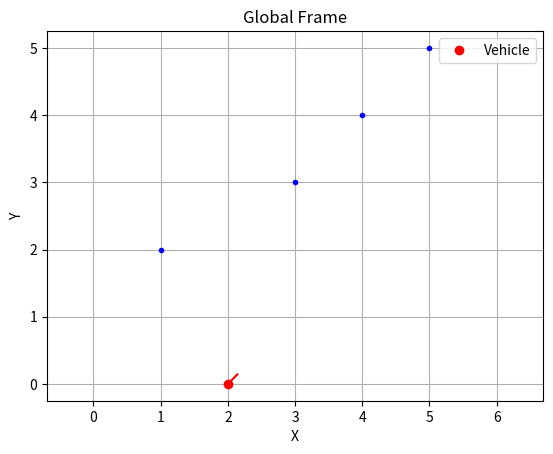
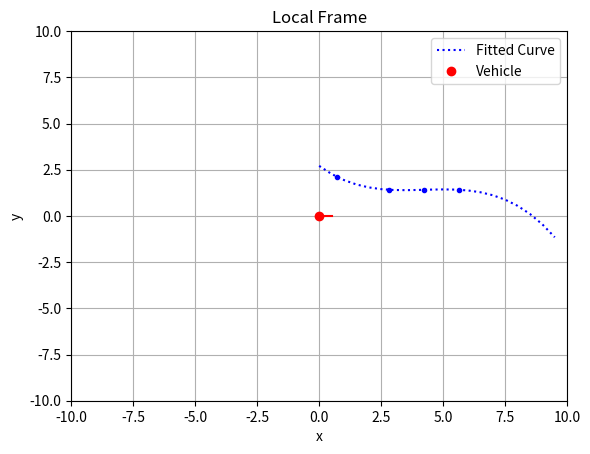

Source code (Python) for these figures, in order:
import numpy as np
import matplotlib.pyplot as plt

class Global2Local(object):
    def __init__(self, num_points):
        self.n = num_points
        self.GlobalPoints = np.zeros((num_points, 2))
        self.LocalPoints = np.zeros((num_points, 2))
    
    def convert(self, points, Yaw_ego, X_ego, Y_ego):
        for i in range(self.n):
            dx = points[i][0] - X_ego
            dy = points[i][1] - Y_ego
            self.LocalPoints[i][0] = np.cos(Yaw_ego)*dx + np.sin(Yaw_ego)*dy
            self.LocalPoints[i][1] = -np.sin(Yaw_ego)*dx + np.cos(Yaw_ego)*dy

class PolynomialFitting(object):
    def __init__(self, num_degree, num_points):
        self.nd = num_degree
        self.np = num_points
        self.A = np.zeros((self.np, self.nd+1))
        self.b = np.zeros((self.np, 1))
        self.coeff = np.zeros((num_degree+1, 1))
        
    def fit(self, points):
        for i in range(self.np):
            x = points[i][0]
            self.A[i] = [x**3, x**2, x, 1]
            self.b[i] = points[i][1]
        self.coeff = np.linalg.lstsq(self.A, self.b, rcond=None)[0]

class PolynomialValue(object):
    def __init__(self, num_degree, num_points):
        self.nd = num_degree
        self.np = num_points
        self.x = np.zeros((1, self.nd+1))
        self.y = np.zeros((num_points, 1))
        self.points = np.zeros((self.np, 2))
        
    def calculate(self, coeff, x):
        for i in range(self.np):
            x_row = np.array([x[i]**3, x[i]**2, x[i], 1])
            self.points[i][0] = x[i]
            self.points[i][1] = np.dot(coeff.T, x_row)

if __name__ == "__main__":
    num_degree = 3
    num_point = 4
    points = np.array([[1, 2], [3, 3], [4, 4], [5, 5]])
    X_ego = 2.0
    Y_ego = 0.0
    Yaw_ego = np.pi / 4
    x_local = np.arange(0.0, 10.0, 0.5)

    frameconverter = Global2Local(num_point)
    polynomialfit = PolynomialFitting(num_degree, num_point)
    polynomialvalue = PolynomialValue(num_degree, np.size(x_local))

    frameconverter.convert(points, Yaw_ego, X_ego, Y_ego)
    polynomialfit.fit(frameconverter.LocalPoints)
    polynomialvalue.calculate(polynomialfit.coeff, x_local)

    # Global Frame 시각화
    plt.figure(1)
    for i in range(num_point):
        plt.plot(points[i][0], points[i][1], 'b.')
    plt.plot(X_ego, Y_ego, 'ro', label="Vehicle")
    plt.plot([X_ego, X_ego + 0.2 * np.cos(Yaw_ego)], [Y_ego, Y_ego + 0.2 * np.sin(Yaw_ego)], 'r-')
    plt.xlabel('X')
    plt.ylabel('Y')
    plt.legend(loc="best")
    plt.axis("equal")
    plt.title("Global Frame")
    plt.grid(True)

    # Local Frame 시각화
    plt.figure(2)
    for i in range(num_point):
        plt.plot(frameconverter.LocalPoints[i][0], frameconverter.LocalPoints[i][1], 'b.')
    plt.plot(polynomialvalue.points.T[0], polynomialvalue.points.T[1], 'b:', label="Fitted Curve")
    plt.plot(0.0, 0.0, 'ro', label="Vehicle")
    plt.plot([0.0, 0.5], [0.0, 0.0], 'r-')
    plt.xlabel('x')
    plt.ylabel('y')
    plt.legend(loc="best")
    plt.axis((-10, 10, -10, 10))
    plt.title("Local Frame")
    plt.grid(True)

    plt.show()
